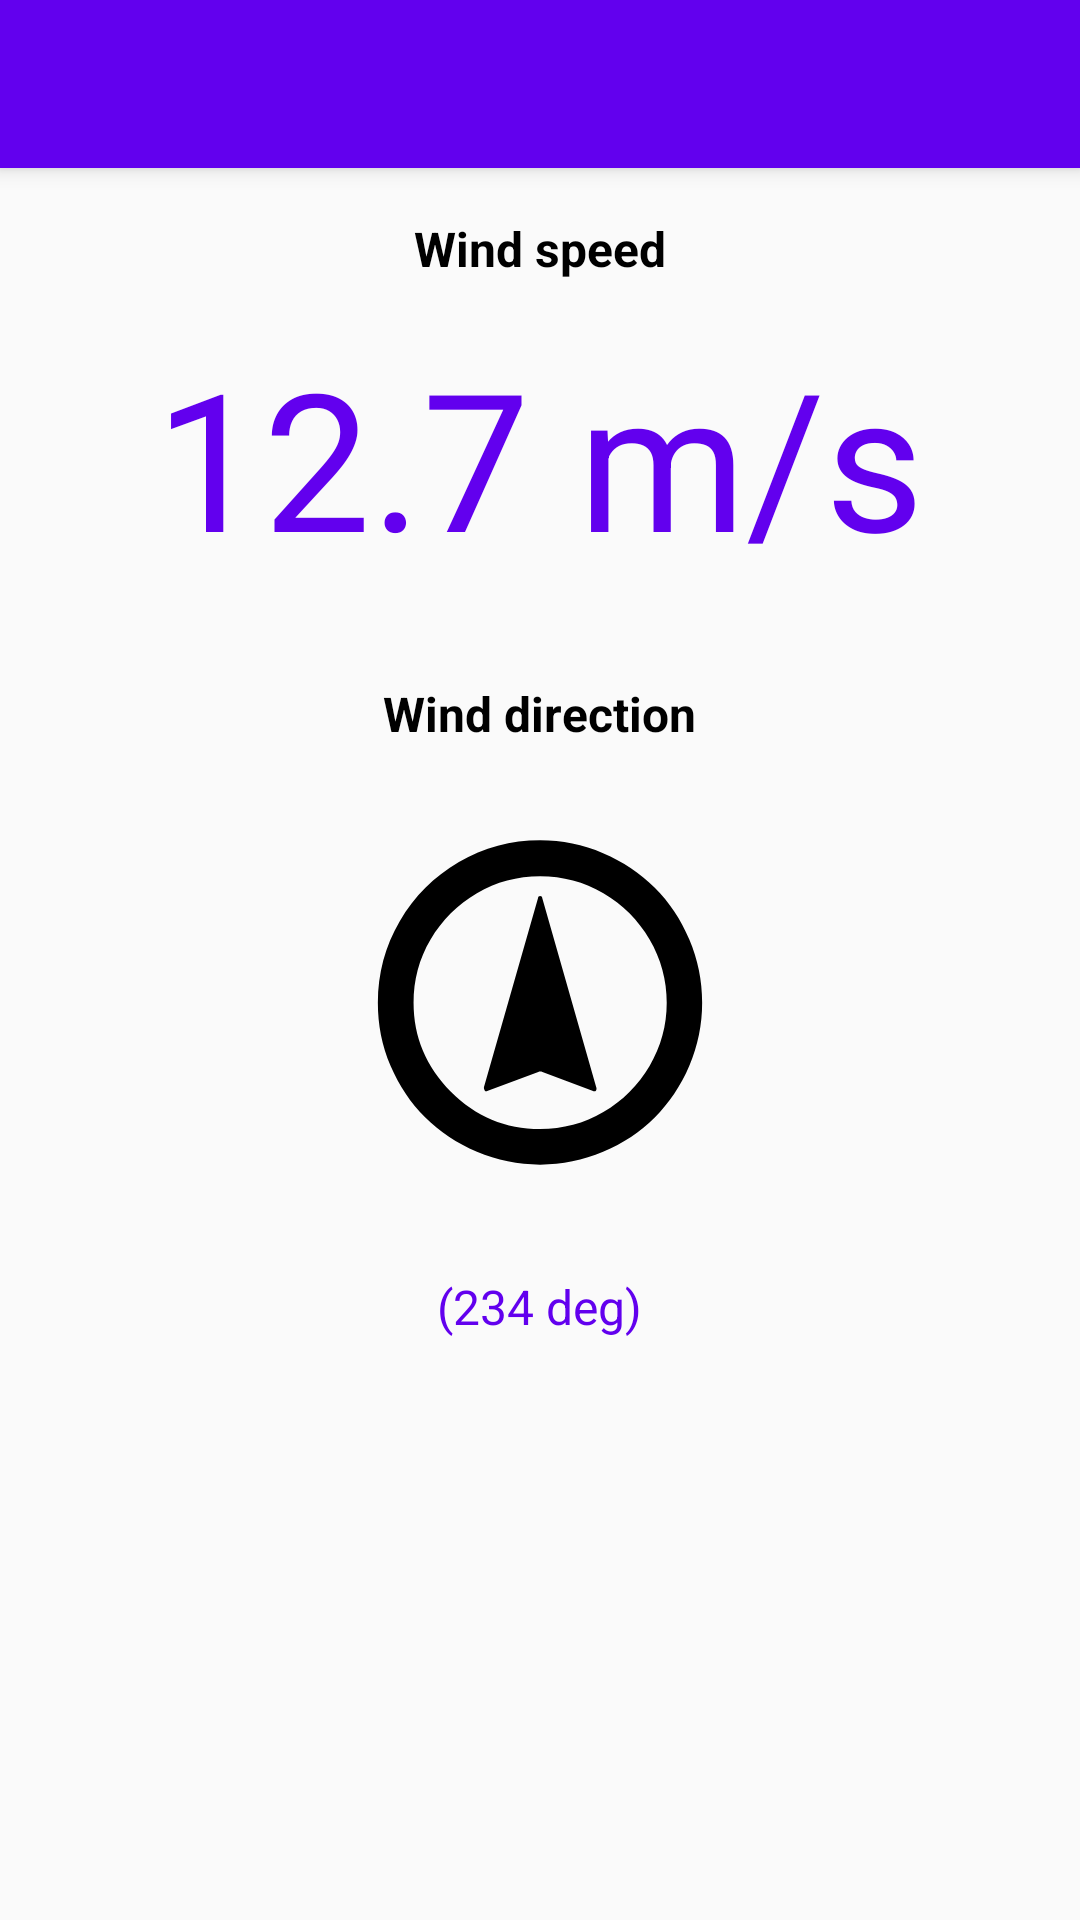

Write the Android layout XML for this screen, with the resource values it uses.
<!-- AndroidManifest.xml: activity theme AppTheme.NoActionBar -->
<!-- res/layout/activity_show_favourite.xml -->
<?xml version="1.0" encoding="utf-8"?>
<android.support.design.widget.CoordinatorLayout xmlns:android="http://schemas.android.com/apk/res/android"
    xmlns:app="http://schemas.android.com/apk/res-auto"
    xmlns:tools="http://schemas.android.com/tools"
    android:layout_width="match_parent"
    android:layout_height="match_parent"
    tools:context="uk.co.agfsoft.skyweather.view.ShowFavouriteActivity">

    <android.support.design.widget.AppBarLayout
        android:layout_width="match_parent"
        android:layout_height="wrap_content"
        android:theme="@style/AppTheme.AppBarOverlay">

        <android.support.v7.widget.Toolbar
            android:id="@+id/toolbar"
            android:layout_width="match_parent"
            android:layout_height="?attr/actionBarSize"
            android:background="?attr/colorPrimary"
            app:popupTheme="@style/AppTheme.PopupOverlay" />

    </android.support.design.widget.AppBarLayout>

    <include layout="@layout/content_show_favourite" />


</android.support.design.widget.CoordinatorLayout>
<!-- res/layout/content_show_favourite.xml (included above) -->
<?xml version="1.0" encoding="utf-8"?>
<LinearLayout xmlns:android="http://schemas.android.com/apk/res/android"
    xmlns:app="http://schemas.android.com/apk/res-auto"
    xmlns:tools="http://schemas.android.com/tools"
    android:layout_width="match_parent"
    android:layout_height="match_parent"
    app:layout_behavior="@string/appbar_scrolling_view_behavior"
    tools:context="uk.co.agfsoft.skyweather.view.ShowFavouriteActivity"
    tools:showIn="@layout/activity_show_favourite"
    android:orientation="vertical">

    <TextView
        android:layout_width="wrap_content"
        android:layout_height="wrap_content"

        android:layout_gravity="center_horizontal"
        android:layout_marginTop="16dp"
        android:text="@string/wind_speed"
        android:textAppearance="@style/formTextTitle" />

    <TextView
        android:id="@+id/speedTextView"
        android:layout_width="wrap_content"
        android:layout_height="wrap_content"
        android:layout_gravity="center_horizontal"
        android:textAppearance="@style/formTextContentMassive"
        android:layout_marginTop="16dp"
        tools:text="12.7 m/s"
        />


    <TextView
        android:layout_width="wrap_content"
        android:layout_height="wrap_content"

        android:layout_gravity="center_horizontal"
        android:layout_marginTop="32dp"
        android:text="@string/wind_direction"
        android:textAppearance="@style/formTextTitle" />

    <ImageView
        android:id="@+id/directionImageView"
        android:layout_width="144dp"
        android:layout_height="144dp"
        android:layout_marginTop="16dp"
        android:src="@drawable/ic_wind"
        android:contentDescription="@string/wind_direction_indicator"
        android:layout_gravity="center_horizontal"/>

    <TextView
        android:id="@+id/directionTextView"
        android:layout_width="wrap_content"
        android:layout_height="wrap_content"
        android:layout_gravity="center_horizontal"
        android:textAppearance="@style/formTextContent"
        android:layout_marginTop="16dp"
        tools:text="(234 deg)"
        />

</LinearLayout>
<!-- resources referenced by this layout -->
<resources>
  <!-- drawable ic_wind (drawable) -->
  <vector android:height="24dp" android:viewportHeight="30.0"
      android:viewportWidth="30.0" android:width="24dp" xmlns:android="http://schemas.android.com/apk/res/android">
      <path android:fillColor="#FF000000" android:pathData="M3.74,14.5c0,-2.04 0.51,-3.93 1.52,-5.66s2.38,-3.1 4.11,-4.11s3.61,-1.51 5.64,-1.51c1.52,0 2.98,0.3 4.37,0.89s2.58,1.4 3.59,2.4s1.81,2.2 2.4,3.6s0.89,2.85 0.89,4.39c0,1.52 -0.3,2.98 -0.89,4.37s-1.4,2.59 -2.4,3.59s-2.2,1.8 -3.59,2.39s-2.84,0.89 -4.37,0.89c-1.53,0 -3,-0.3 -4.39,-0.89s-2.59,-1.4 -3.6,-2.4s-1.8,-2.2 -2.4,-3.58S3.74,16.03 3.74,14.5zM6.22,14.5c0,2.37 0.86,4.43 2.59,6.18c1.73,1.73 3.79,2.59 6.2,2.59c1.58,0 3.05,-0.39 4.39,-1.18s2.42,-1.85 3.21,-3.2s1.19,-2.81 1.19,-4.39s-0.4,-3.05 -1.19,-4.4s-1.86,-2.42 -3.21,-3.21s-2.81,-1.18 -4.39,-1.18s-3.05,0.39 -4.39,1.18S8.2,8.75 7.4,10.1S6.22,12.92 6.22,14.5zM11.11,20.35l3.75,-13.11c0.01,-0.1 0.06,-0.15 0.15,-0.15s0.14,0.05 0.15,0.15l3.74,13.11c0.04,0.11 0.03,0.19 -0.02,0.25s-0.13,0.06 -0.24,0l-3.47,-1.3c-0.1,-0.04 -0.2,-0.04 -0.29,0l-3.5,1.3c-0.1,0.06 -0.17,0.06 -0.21,0S11.09,20.45 11.11,20.35z"/>
  </vector>
  <string name="wind_direction">Wind direction</string>
  <string name="wind_direction_indicator">WInd direction indicator</string>
  <string name="wind_speed">Wind speed</string>
  <style name="AppTheme.AppBarOverlay" parent="ThemeOverlay.AppCompat.Dark.ActionBar" />
  <style name="AppTheme.PopupOverlay" parent="ThemeOverlay.AppCompat.Light" />
  <style name="formTextContent" parent="formText">
          <item name="android:textColor">@color/colorPrimary</item>
      </style>
  <style name="formTextContentMassive" parent="formText">
          <item name="android:textColor">@color/colorPrimary</item>
          <item name="android:textSize">64sp</item>
      </style>
  <style name="formTextTitle" parent="formText">
          <item name="android:textStyle">bold</item>
      </style>
  <style name="AppTheme.NoActionBar">
          <item name="windowActionBar">false</item>
          <item name="windowNoTitle">true</item>
      </style>
  <style name="formText">
          <item name="android:textSize">16sp</item>
      </style>
  <!-- not gathered from this repository: default colours our renderer supplied (Android Studio template values) -->
  <color name="colorPrimary">#FF6200EE</color>
</resources>
